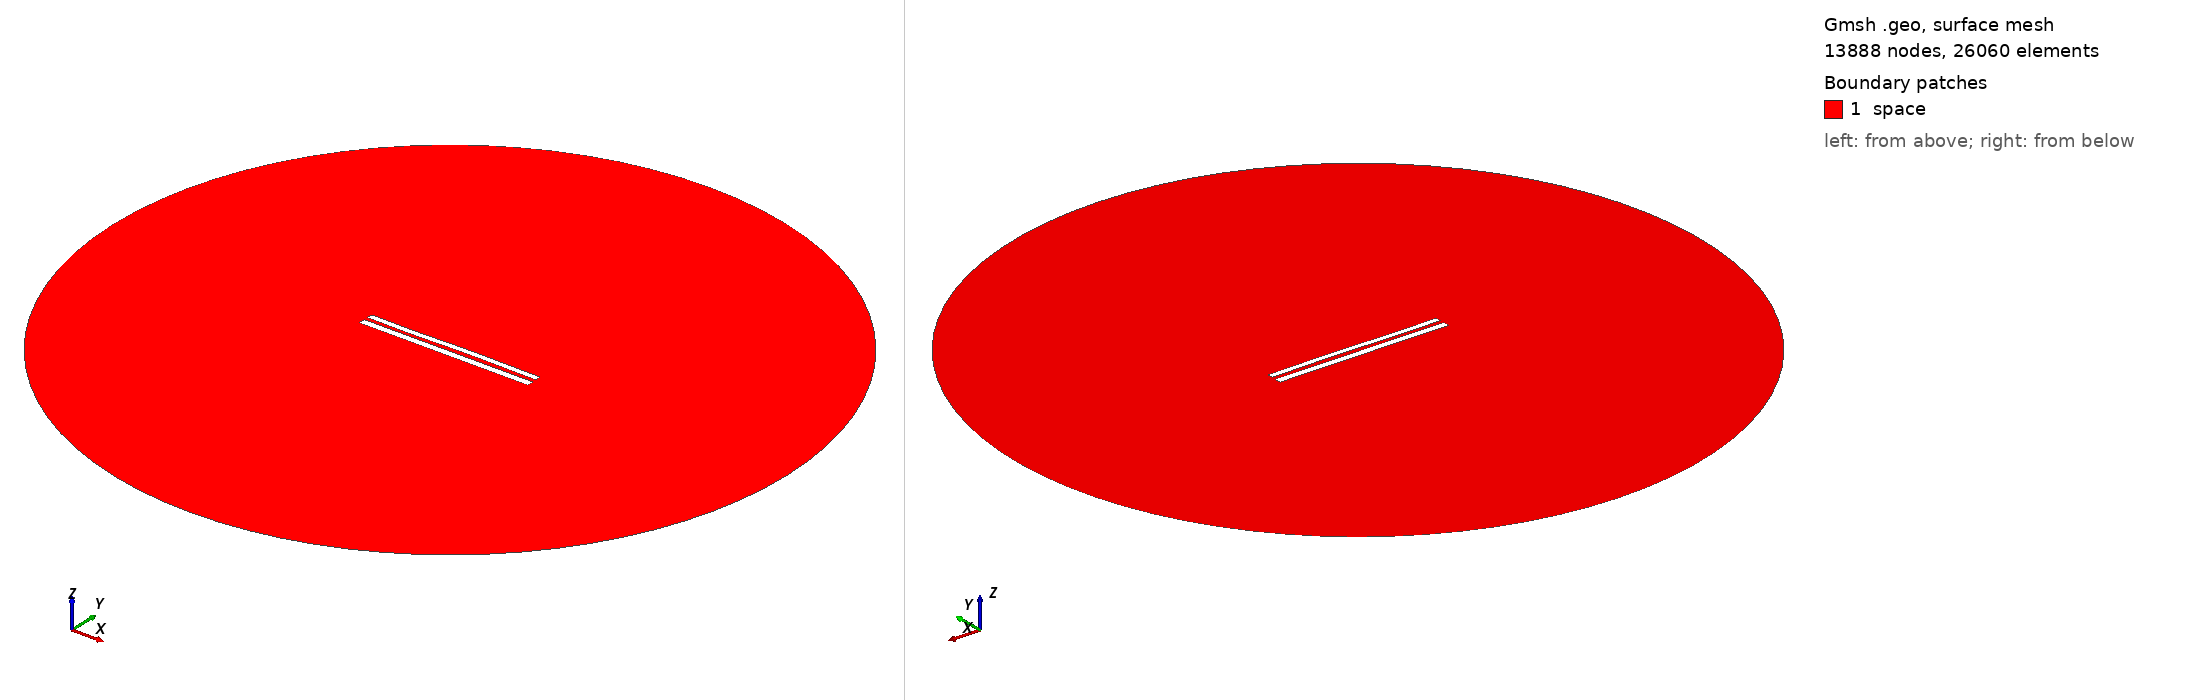

Gmsh geometry script, surface-meshed: 13888 nodes, 26060 surface elements. Boundary patches (legend numbers): 1 space. Left view from above one corner, right view from below the opposite corner. Legend entries are the model's physical surfaces. The drawing asked Gmsh for element sizes between 1% and 20% of the model's largest extent; the script's own settings can give other sizes.

=== 8702.geo (drawn) ===
//---------------------------------------
// Geometry kernel
//---------------------------------------

SetFactory("OpenCASCADE");



//---------------------------------------
// Parameters of the geometry
//---------------------------------------

// Overetch of the upper plate
overetch = 0.25;

// Distance between the plates
distance = 2.25;

// Discretization over the x axis (for the deformation)
nx = 50; 

// Length of the plate
L = 100 - overetch; 

// Number of modes
n = 4; 

// 1st mode coefficient
coeff(1) = 0.15;
beta(1) = 0.596864 * 3.1415926535 / L;

// 2nd mode coefficient
coeff(2) = 0.07499999999999998;
beta(2) = 1.49418 * 3.1415926535 / L;

// 3rd mode coefficient
coeff(3) = -0.15;
beta(3) = 2.50025 * 3.1415926535 / L;

// 4th mode coefficient
coeff(4) = -0.075;
beta(4) = 3.49999 * 3.1415926535 / L;



//---------------------------------------
// Upper plate (deformed rectangle)
//---------------------------------------

// Coordiantes of the upper plate
xmin = -50;
xmax = 50 - overetch;

// Height of the upper plate
yheight = 4 - 2 * overetch;

// Indexes of the points
UpperID[] = {};
LowerID[] = {};
LeftID[] = {};
RightID[] = {};

// Point index
p = 1;

// Horizontal edges
For i In {1:nx}
    x = xmin + (i-1)*(xmax - xmin)/(nx-1);

    y_bottom = distance / 2 + overetch;
    For j In {1:n}
        C = (Cosh(beta(j)*L) + Cos(beta(j)*L)) / (Sinh(beta(j)*L) + Sin(beta(j)*L));
        y_bottom  = y_bottom + coeff(j) * (Cosh(beta(j)*(x+50)) - Cos(beta(j)*(x+50)) - C * (Sinh(beta(j)*(x+50)) - Sin(beta(j)*(x+50))));
    EndFor

    y_top = y_bottom + yheight;

    Point(p) = {x, y_top, 0, 1.0};
    UpperID[i] = p;
    p = p + 1;

    Point(p) = {x, y_bottom, 0, 1.0};
    LowerID[i] = p;
    p = p + 1;
EndFor

// Create point lists
UpperPts[] = {}; LowerPts[] = {};
For i In {1:nx}
  UpperPts[] += {UpperID[i]};
  LowerPts[] += {LowerID[i]};
EndFor

// Build splines
Spline(1) = {UpperPts[]};
Spline(2) = {LowerPts[]};
Line(3) = {LowerPts[nx-1], UpperPts[nx-1]};
Line(4) = {LowerPts[0], UpperPts[0]};

// Build the plane surface
Curve Loop(1) = {2, 3, -1, -4};
Plane Surface(1) = {1};



//---------------------------------------
// Lower plate (rectangle)
//---------------------------------------

// Vertices
Point(1001) = {-50, -1, 0, 1.0};
Point(1002) = { 50, -1, 0, 1.0};
Point(1003) = { 50,  -5, 0, 1.0};
Point(1004) = {-50,  -5, 0, 1.0};

// Edges
Line(5) = {1001, 1002};
Line(6) = {1002, 1003};
Line(7) = {1003, 1004};
Line(8) = {1004, 1001};

// Plane surface
Line Loop(2) = {5, 6, 7, 8};
Plane Surface(2) = {2}; 



//---------------------------------------
// Outer (fictious) boundary
//---------------------------------------

// Points
Point(1005) = {0, 0, 0};       // Center
Point(1006) = {200, 0, 0};     // Start point
Point(1007) = {0, 200, 0};     // 90 degrees
Point(1008) = {-200, 0, 0};    // 180 degrees
Point(1009) = {0, -200, 0};    // 270 degrees

// Circle arcs (each needs start, center, end)
Circle(9) = {1006, 1005, 1007};
Circle(10) = {1007, 1005, 1008};
Circle(11) = {1008, 1005, 1009};
Circle(12) = {1009, 1005, 1006};

// Plane surface for the entire domain
Curve Loop(3) = {9, 10, 11, 12};
Surface(3) = {3};

// Subtract the plates from the whole domain to obtain the actual domain where we want to solve the equations
BooleanDifference{ Surface{3}; Delete; }{ Surface{1}; Surface{2}; Delete; }




//---------------------------------------
// Transfinite Lines/Curves
//---------------------------------------

// Set the number of points on the boundaries
r = 7;

// Plates
Transfinite Curve {1, 2} = 50*r Using Progression 1;
Transfinite Curve {3, 4} = 2*r Using Progression 1;
Transfinite Line {5, 7} = 50*r Using Progression 1;
Transfinite Line {6, 8} = 2*r Using Progression 1;

// Outer boundary
Transfinite Line {9, 10, 11, 12} = 20 Using Progression 1;



//---------------------------------------
// Physical groups
//---------------------------------------                

// Physical curves (boundaries)
Physical Line("force_segment", 10) = {2};
Physical Line("upper_plate", 11) = {1, 3, 4};
Physical Line("lower_plate", 12) = {5, 6, 7, 8};
Physical Line("boundary", 20) = {9, 10, 11, 12};

// Physical Surfaces
Physical Surface("space", 30) = {3};



//---------------------------------------
// 6. Generate the Mesh
//---------------------------------------

// 2D mesh generation
Mesh 2;
